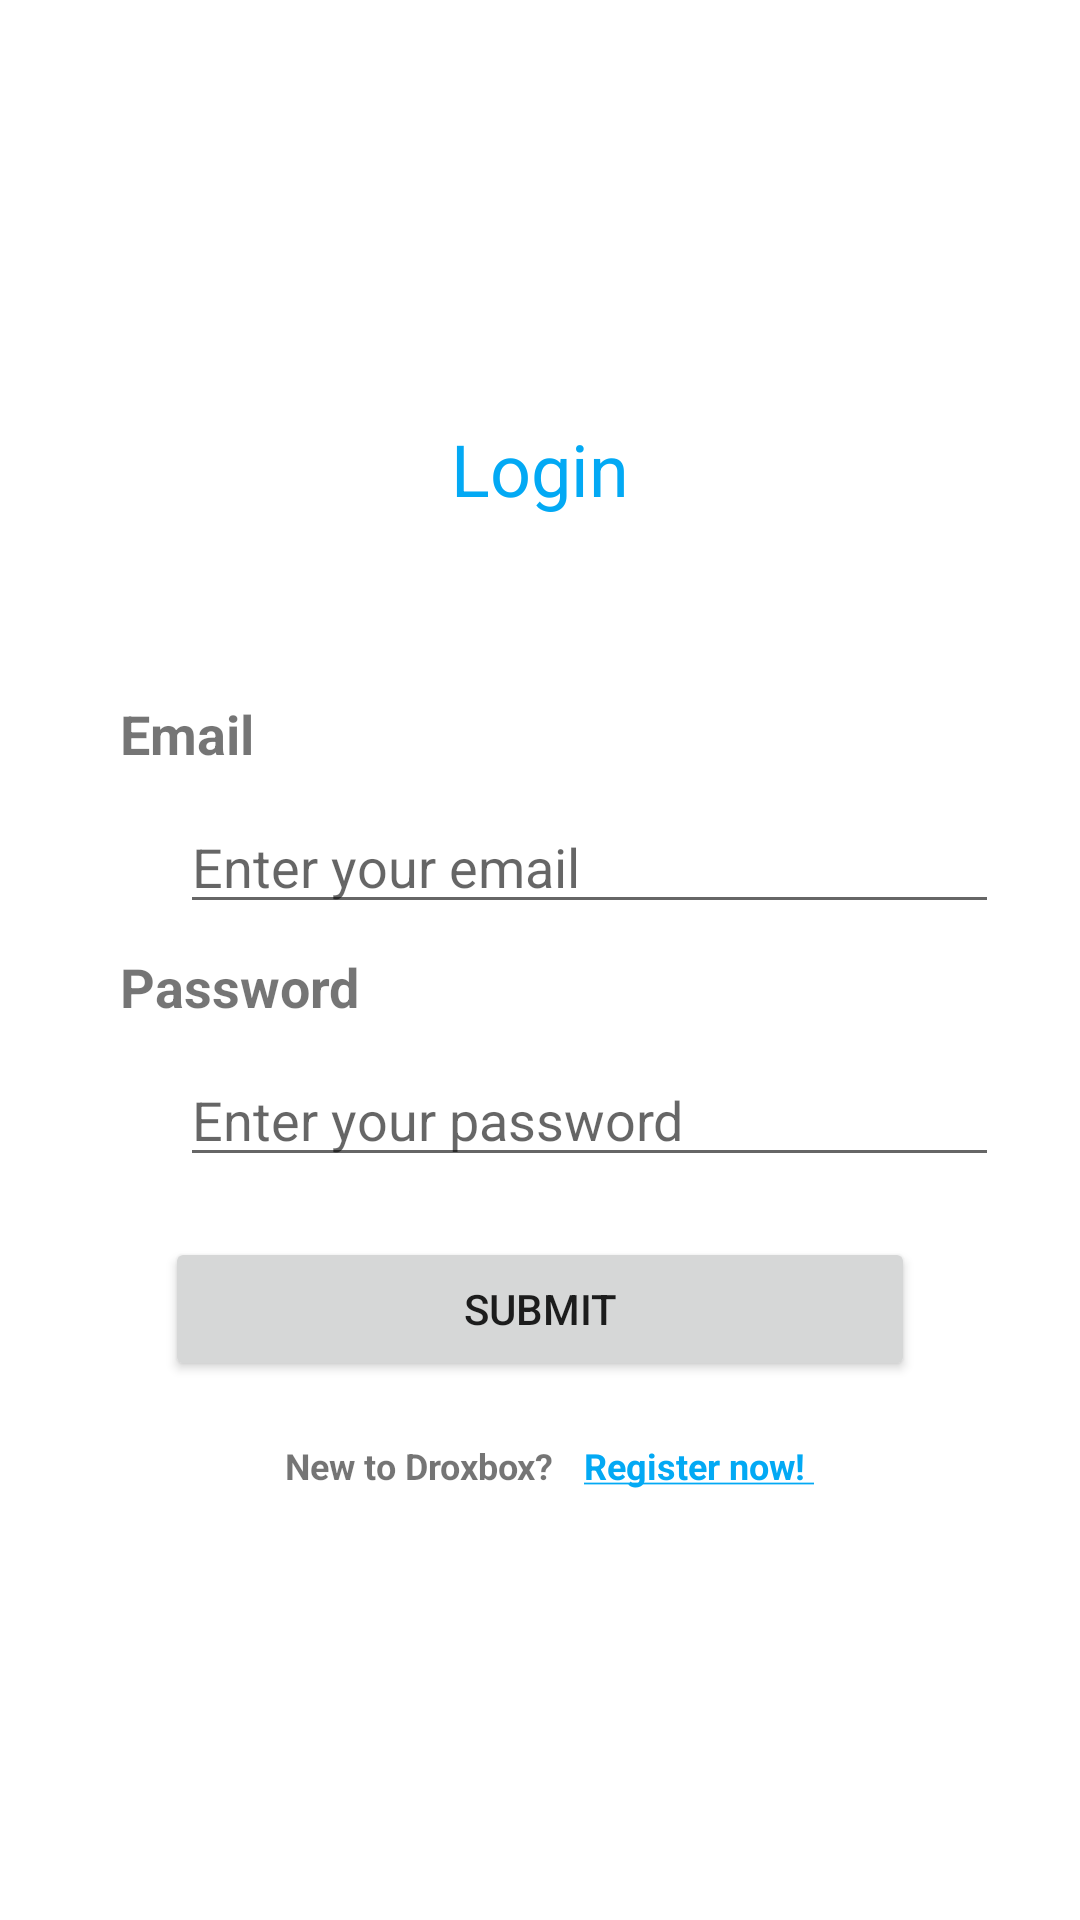

Layout XML and referenced resources for this Android screen:
<!-- AndroidManifest.xml: application theme Theme.DroxBox -->
<!-- res/layout/activity_login.xml -->
<?xml version="1.0" encoding="utf-8"?>
<androidx.constraintlayout.widget.ConstraintLayout
    xmlns:android="http://schemas.android.com/apk/res/android"
    xmlns:app="http://schemas.android.com/apk/res-auto"
    xmlns:tools="http://schemas.android.com/tools"
    android:id="@+id/login_view"
    android:layout_width="match_parent"
    android:layout_height="match_parent"
    tools:context=".LoginActivity">

   <TextView
       android:id="@+id/tv_title"
       android:layout_width="wrap_content"
       android:layout_height="wrap_content"
       app:layout_constraintStart_toStartOf="parent"
       app:layout_constraintEnd_toEndOf="parent"
       app:layout_constraintTop_toTopOf="parent"
       android:layout_marginTop="140dp"
       android:text="@string/tv_login_title"
       android:textSize="24sp"
       android:textColor="@color/primary_color"
       />
    <TextView
        android:id="@+id/tv_email"
        android:layout_width="wrap_content"
        android:layout_height="wrap_content"
        app:layout_constraintStart_toStartOf="parent"
        app:layout_constraintTop_toBottomOf="@id/tv_title"
        android:layout_marginTop="60dp"
        android:layout_marginStart="40dp"
        android:text="@string/tv_login_email"
        android:textSize="18sp"
        android:textStyle="bold"
        />
    <EditText
        android:id="@+id/et_email"
        android:layout_width="wrap_content"
        android:layout_height="wrap_content"
        app:layout_constraintStart_toStartOf="@id/tv_email"
        app:layout_constraintTop_toBottomOf="@id/tv_email"
        android:layout_marginStart="20dp"
        android:layout_marginEnd="20dp"
        android:layout_marginTop="10dp"
        android:ems="13"
        android:inputType="textEmailAddress"
        android:hint="@string/hint_enter_your_email"
        />
    <TextView
        android:id="@+id/tv_password"
        android:layout_width="wrap_content"
        android:layout_height="wrap_content"
        app:layout_constraintStart_toStartOf="parent"
        app:layout_constraintTop_toBottomOf="@id/tv_email"
        android:layout_marginTop="60dp"
        android:layout_marginStart="40dp"
        android:text="@string/tv_login_password"
        android:textSize="18sp"
        android:textStyle="bold"
        />
    <EditText
        android:id="@+id/et_password"
        android:layout_width="wrap_content"
        android:layout_height="wrap_content"
        app:layout_constraintStart_toStartOf="@id/tv_password"
        app:layout_constraintTop_toBottomOf="@id/tv_password"
        android:layout_marginStart="20dp"
        android:layout_marginEnd="20dp"
        android:layout_marginTop="10dp"
        android:ems="13"
        android:inputType="textPassword"
        android:hint="@string/hint_enter_your_password"
        />
    <Button
        android:id="@+id/btn_login"
        android:layout_width="250dp"
        android:layout_height="wrap_content"
        app:layout_constraintTop_toBottomOf="@id/et_password"
        app:layout_constraintStart_toStartOf="parent"
        app:layout_constraintEnd_toEndOf="parent"
        android:layout_marginTop="20dp"
        android:text="@string/login_btn_submit"
        />
    <TextView
        android:id="@+id/tv_register"
        android:layout_width="wrap_content"
        android:layout_height="wrap_content"
        app:layout_constraintTop_toBottomOf="@id/btn_login"
        app:layout_constraintStart_toStartOf="@id/btn_login"
        android:layout_marginTop="20dp"
        android:layout_marginStart="40dp"
        android:text="@string/tv_new_to_droxbox"
        android:textSize="12sp"
        android:textStyle="bold"
        />
    <TextView
        android:id="@+id/tv_register_action"
        android:layout_width="wrap_content"
        android:layout_height="wrap_content"
        app:layout_constraintTop_toBottomOf="@id/btn_login"
        app:layout_constraintStart_toEndOf="@id/tv_register"
        android:layout_marginTop="20dp"
        android:layout_marginStart="10dp"
        android:text="@string/tv_register_action"
        android:textSize="12sp"
        android:textStyle="bold"
        android:textColor="@color/primary_color"
        />


</androidx.constraintlayout.widget.ConstraintLayout>
<!-- resources referenced by this layout -->
<resources>
  <color name="primary_color">#03A9F4</color>
  <string name="hint_enter_your_email">Enter your email</string>
  <string name="hint_enter_your_password">Enter your password</string>
  <string name="login_btn_submit">Submit</string>
  <string name="tv_login_email">Email</string>
  <string name="tv_login_password">Password</string>
  <string name="tv_login_title">Login</string>
  <string name="tv_new_to_droxbox">New to Droxbox?</string>
  <string name="tv_register_action"><u>Register now! </u></string>
  <style name="Theme.DroxBox" parent="Theme.MaterialComponents.DayNight.DarkActionBar">
          
          <item name="colorPrimary">@color/primary_color</item>
          <item name="colorPrimaryVariant">@color/accent_color</item>
          <item name="colorOnPrimary">@color/text_icons_color</item>
          
          <item name="colorSecondary">@color/accent_color</item>
          <item name="colorSecondaryVariant">@color/accent_color</item>
          <item name="colorOnSecondary">@color/secondary_text_color</item>
          
          <item name="android:statusBarColor" tools:targetApi="l">?attr/colorPrimaryVariant</item>
          
      </style>
  <color name="accent_color">#FF9800</color>
  <color name="text_icons_color">#FFFFFF</color>
  <color name="secondary_text_color">#757575</color>
</resources>
